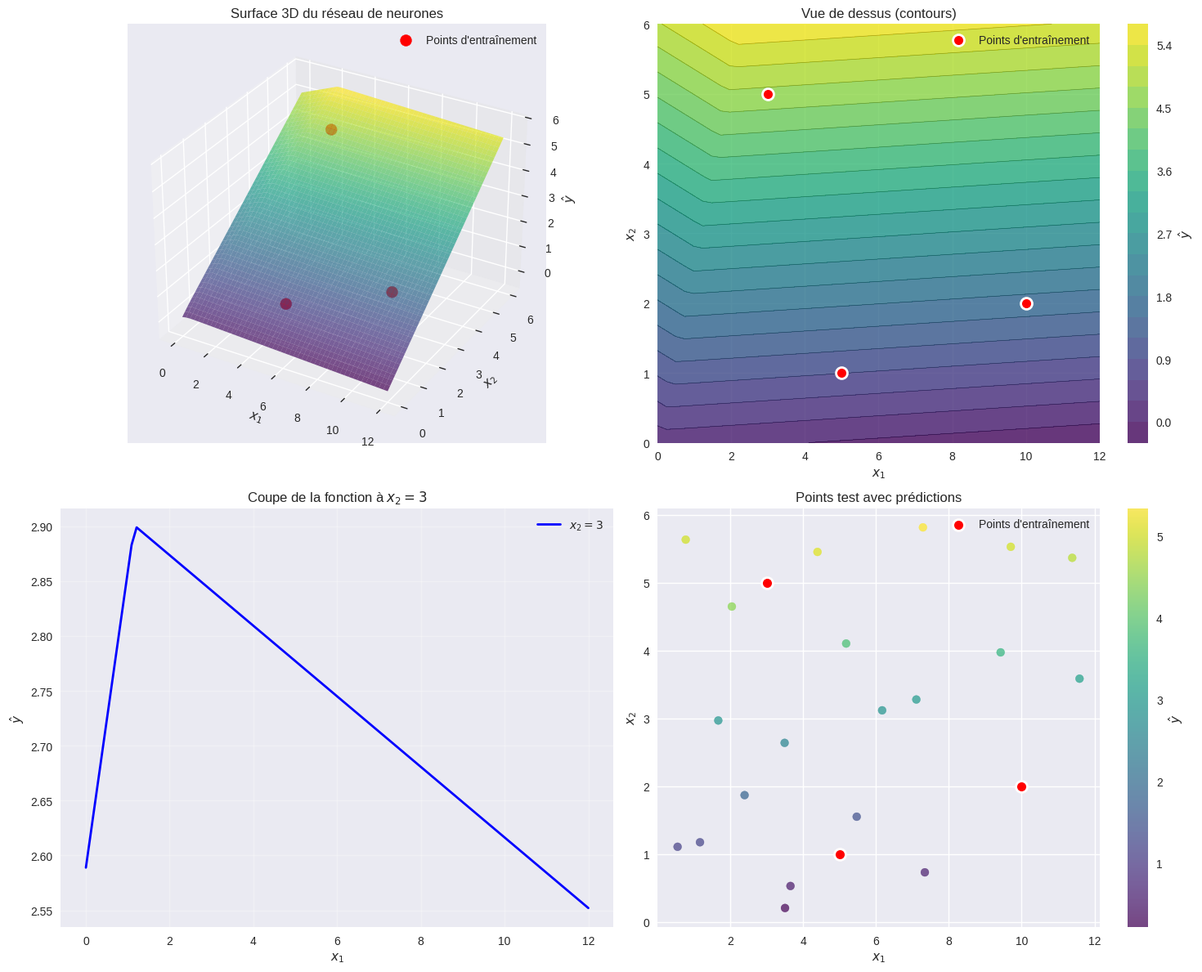

Write Python code to recreate this figure.
import numpy as np
import matplotlib.pyplot as plt
from mpl_toolkits.mplot3d import Axes3D

# Configuration pour de beaux plots
plt.style.use('seaborn-v0_8')
plt.rcParams['figure.figsize'] = (12, 8)

# Définir les données d'exemple du réseau
X = np.array([[3, 5], [5, 1], [10, 2]])  # 3x2
print("Données d'entrée X:")
print(X)

# Initialisation des paramètres du réseau (reproductible)
np.random.seed(42)
W1 = np.random.normal(0, 1, (2, 3))  # 2x3
b1 = np.random.normal(0, 0.1, (1, 3))  # 1x3
W2 = np.random.normal(0, 1, (3, 1))  # 3x1  
b2 = np.random.normal(0, 0.1, (1, 1))  # 1x1

print(f"\nParamètres du réseau:")
print(f"W1 shape: {W1.shape}")
print(f"W2 shape: {W2.shape}")

# Fonctions d'activation
def relu(x):
    return np.maximum(0, x)

def neural_network(x, W1, b1, W2, b2):
    """
    Forward pass: x (1x2) -> y_pred (scalaire)
    """
    # Étape 2: Couche cachée
    z2 = np.dot(x.reshape(1, -1), W1) + b1  # 1x3
    a2 = relu(z2)  # ReLU pour couche cachée
    
    # Étape 3: Couche de sortie  
    z3 = np.dot(a2, W2) + b2  # 1x1
    y_pred = z3[0, 0]  # Identité pour régression
    
    return y_pred

# Test sur les données d'origine
print("\nPrédictions sur les données d'origine:")
predictions_original = []
for i, point in enumerate(X):
    pred = neural_network(point, W1, b1, W2, b2)
    predictions_original.append(pred)
    print(f"Point {point} -> Prédiction: {pred:.3f}")

# Créer une grille pour visualisation 3D
x_min, x_max = 0, 12
y_min, y_max = 0, 6
resolution = 50

x_range = np.linspace(x_min, x_max, resolution)
y_range = np.linspace(y_min, y_max, resolution)
X_grid, Y_grid = np.meshgrid(x_range, y_range)

# Calculer la surface Z = f(X, Y)
print(f"\nCalcul de la surface {resolution}x{resolution}...")
Z_grid = np.zeros_like(X_grid)
for i in range(X_grid.shape[0]):
    for j in range(X_grid.shape[1]):
        input_point = np.array([X_grid[i, j], Y_grid[i, j]])
        Z_grid[i, j] = neural_network(input_point, W1, b1, W2, b2)

print(f"Surface calculée. Valeurs Z: min={Z_grid.min():.3f}, max={Z_grid.max():.3f}")

# Créer la visualisation
fig = plt.figure(figsize=(15, 12))

# Plot 1: Surface 3D
ax1 = fig.add_subplot(221, projection='3d')
surface = ax1.plot_surface(X_grid, Y_grid, Z_grid, 
                          cmap='viridis', alpha=0.7,
                          linewidth=0, antialiased=True)

# Ajouter les points d'entraînement
ax1.scatter(X[:, 0], X[:, 1], predictions_original, 
           color='red', s=100, alpha=1, label='Points d\'entraînement')

ax1.set_xlabel('$x_1$')
ax1.set_ylabel('$x_2$') 
ax1.set_zlabel('$\\hat{y}$')
ax1.set_title('Surface 3D du réseau de neurones')
ax1.legend()

# Plot 2: Vue de dessus (contour)
ax2 = fig.add_subplot(222)
contour = ax2.contourf(X_grid, Y_grid, Z_grid, levels=20, cmap='viridis', alpha=0.8)
ax2.contour(X_grid, Y_grid, Z_grid, levels=20, colors='black', alpha=0.3, linewidths=0.5)
ax2.scatter(X[:, 0], X[:, 1], color='red', s=100, zorder=5, 
           edgecolors='white', linewidth=2, label='Points d\'entraînement')

ax2.set_xlabel('$x_1$')
ax2.set_ylabel('$x_2$')
ax2.set_title('Vue de dessus (contours)')
ax2.legend()
plt.colorbar(contour, ax=ax2, label='$\\hat{y}$')

# Plot 3: Coupe selon x_2 = 3
ax3 = fig.add_subplot(223)
y_slice = 3
x_slice = np.linspace(x_min, x_max, 100)
z_slice = [neural_network(np.array([x, y_slice]), W1, b1, W2, b2) for x in x_slice]

ax3.plot(x_slice, z_slice, 'b-', linewidth=2, label=f'$x_2 = {y_slice}$')

# Ajouter les points d'entraînement sur cette coupe
for i, point in enumerate(X):
    if abs(point[1] - y_slice) < 1:  # Points proches de la coupe
        pred = predictions_original[i]
        ax3.plot(point[0], pred, 'ro', markersize=8, label=f'Point ({point[0]}, {point[1]})')

ax3.set_xlabel('$x_1$')
ax3.set_ylabel('$\\hat{y}$')
ax3.set_title(f'Coupe de la fonction à $x_2 = {y_slice}$')
ax3.grid(True, alpha=0.3)
ax3.legend()

# Plot 4: Erreur d'interpolation
ax4 = fig.add_subplot(224)

# Créer des points test pour évaluer l'interpolation
n_test = 20
x_test = np.random.uniform(x_min, x_max, n_test)
y_test = np.random.uniform(y_min, y_max, n_test)
z_test = [neural_network(np.array([x_test[i], y_test[i]]), W1, b1, W2, b2) 
          for i in range(n_test)]

# Scatter plot des prédictions
scatter = ax4.scatter(x_test, y_test, c=z_test, cmap='viridis', s=50, alpha=0.7)
ax4.scatter(X[:, 0], X[:, 1], color='red', s=100, zorder=5,
           edgecolors='white', linewidth=2, label='Points d\'entraînement')

ax4.set_xlabel('$x_1$')
ax4.set_ylabel('$x_2$')
ax4.set_title('Points test avec prédictions')
ax4.legend()
plt.colorbar(scatter, ax=ax4, label='$\\hat{y}$')

plt.tight_layout()
plt.show()

# Statistiques du réseau
print("\n" + "="*50)
print("RÉSUMÉ DU RÉSEAU DE NEURONES")
print("="*50)
print(f"Architecture: 2 → 3 → 1")
print(f"Activation cachée: ReLU")
print(f"Activation sortie: Identité (régression)")
print(f"\nPoints d'entraînement:")
for i, point in enumerate(X):
    print(f"  ({point[0]}, {point[1]}) → {predictions_original[i]:.3f}")
print(f"\nPlage de sortie sur la grille: [{Z_grid.min():.3f}, {Z_grid.max():.3f}]")
print(f"Nombre de paramètres: {W1.size + b1.size + W2.size + b2.size}")
